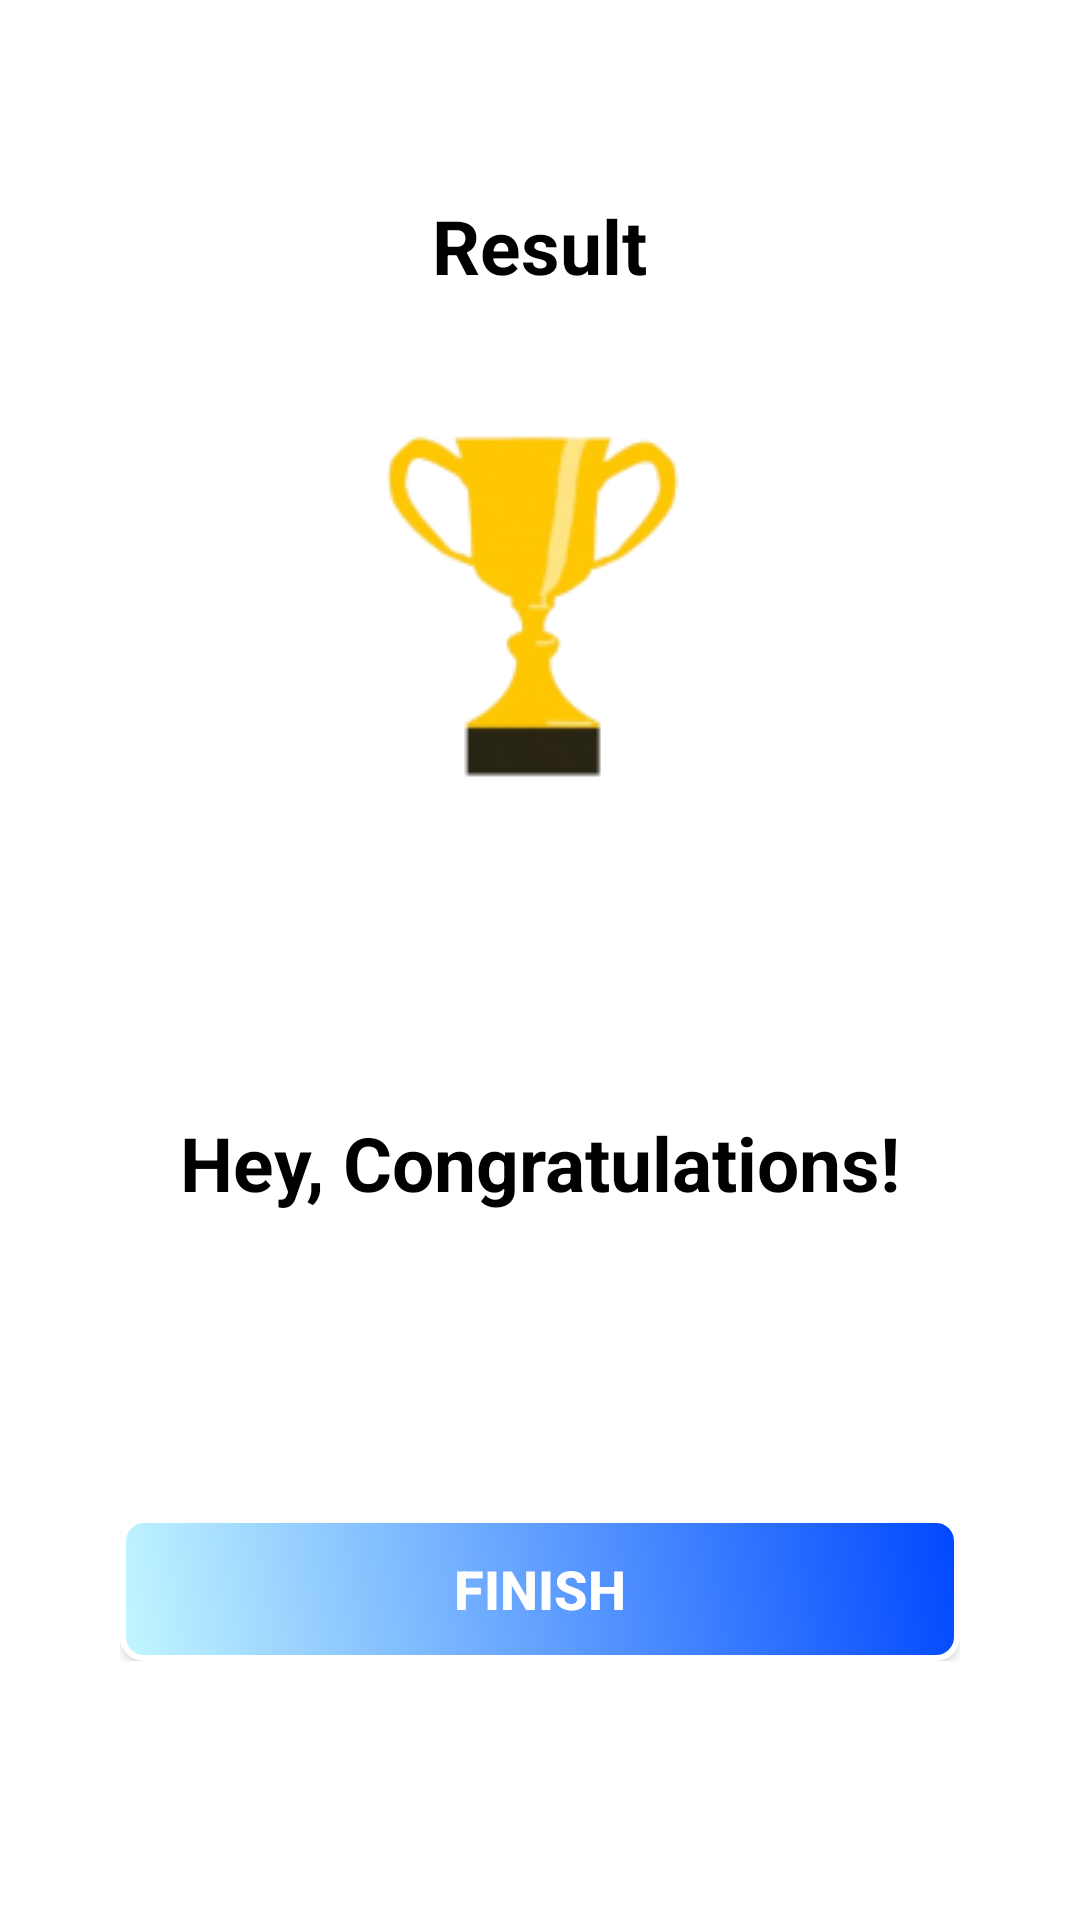

Reconstruct the res/layout file that produces this screen, plus the resources it refers to.
<!-- AndroidManifest.xml: application theme Theme.KnowledgeQuiz -->
<!-- res/layout/activity_results.xml -->
<?xml version="1.0" encoding="utf-8"?>
<ScrollView xmlns:android="http://schemas.android.com/apk/res/android"
              xmlns:tools="http://schemas.android.com/tools"
              android:layout_width="match_parent"
              android:layout_height="match_parent"
              android:background="@drawable/gradient_bg"
              android:orientation="vertical"
              android:gravity="center_horizontal"
              android:padding="20dp"
              tools:context=".Results_Activity">

    <LinearLayout
            android:layout_width="match_parent"
            android:layout_height="match_parent"
            android:orientation = "vertical"
            android:gravity="center_horizontal"
            android:padding="20dp">

    <TextView
            android:id="@+id/tv_result"
            android:layout_width="wrap_content"
            android:layout_height="wrap_content"
            android:layout_marginTop="25dp"
            android:text="Result"
            android:textColor="@android:color/black"
            android:textSize="25sp"
            android:textStyle="bold" />

    <ImageView
            android:id="@+id/iv_trophy"
            android:layout_width="wrap_content"
            android:layout_height="wrap_content"
            android:contentDescription="image"
            android:src="@drawable/ic_trophy" />

    <TextView
            android:id="@+id/tv_congratulations"
            android:layout_width="wrap_content"
            android:layout_height="wrap_content"
            android:layout_marginTop="16dp"
            android:text="Hey, Congratulations!"
            android:textColor="@android:color/black"
            android:textSize="25sp"
            android:textStyle="bold"/>

    <TextView
            android:id="@+id/tv_name"
            android:layout_width="wrap_content"
            android:layout_height="wrap_content"
            android:layout_marginTop="25dp"
            android:textColor="@android:color/black"
            android:textSize="22sp"
            android:textStyle="bold"
            tools:text="Username" />

    <TextView
            android:id="@+id/tv_score"
            android:layout_width="wrap_content"
            android:layout_height="wrap_content"
            android:layout_marginTop="10dp"
            android:textColor="@android:color/black"
            android:textSize="20sp"
            tools:text="Your Score is 9 out of 10" />

    <Button
            android:id="@+id/btn_finish"
            android:layout_width="match_parent"
            android:layout_height="wrap_content"
            android:layout_marginTop="10dp"
            android:background="@drawable/projectbuttons"
            android:text="FINISH"
            android:textColor="@color/white"
            android:textSize="18sp"
            android:textStyle="bold" />

    </LinearLayout>

</ScrollView>
<!-- resources referenced by this layout -->
<resources>
  <!-- drawable ic_trophy: png bitmap (drawable, 14450 bytes) -->
  <!-- drawable projectbuttons (drawable) -->
  <?xml version="1.0" encoding="utf-8"?>
  <shape xmlns:android="http://schemas.android.com/apk/res/android" >
      <stroke android:width="2dp"
              android:color="#FFFFFF"/>
      <gradient
              android:angle="225"
              android:startColor="#0048ff"
              android:endColor="#c2f7ff"/>
      <corners
              android:bottomLeftRadius="7dp"
              android:bottomRightRadius="7dp"
              android:topLeftRadius="7dp"
              android:topRightRadius="7dp" />
  </shape>
  <style name="Theme.KnowledgeQuiz" parent="Theme.MaterialComponents.DayNight.DarkActionBar">
          
          <item name="colorPrimary">@color/purple_500</item>
          <item name="colorPrimaryVariant">@color/purple_700</item>
          <item name="colorOnPrimary">@color/white</item>
          
          <item name="colorSecondary">@color/teal_200</item>
          <item name="colorSecondaryVariant">@color/teal_700</item>
          <item name="colorOnSecondary">@color/black</item>
          
          <item name="android:statusBarColor">?attr/colorPrimaryVariant</item>
          
      </style>
  <!-- not gathered from this repository: default colours our renderer supplied (Android Studio template values) -->
  <color name="purple_500">#FF6200EE</color>
  <color name="purple_700">#FF3700B3</color>
  <color name="teal_200">#FF03DAC5</color>
  <color name="teal_700">#FF018786</color>
  <color name="black">#FF000000</color>
  <color name="white">#FFFFFFFF</color>
</resources>
